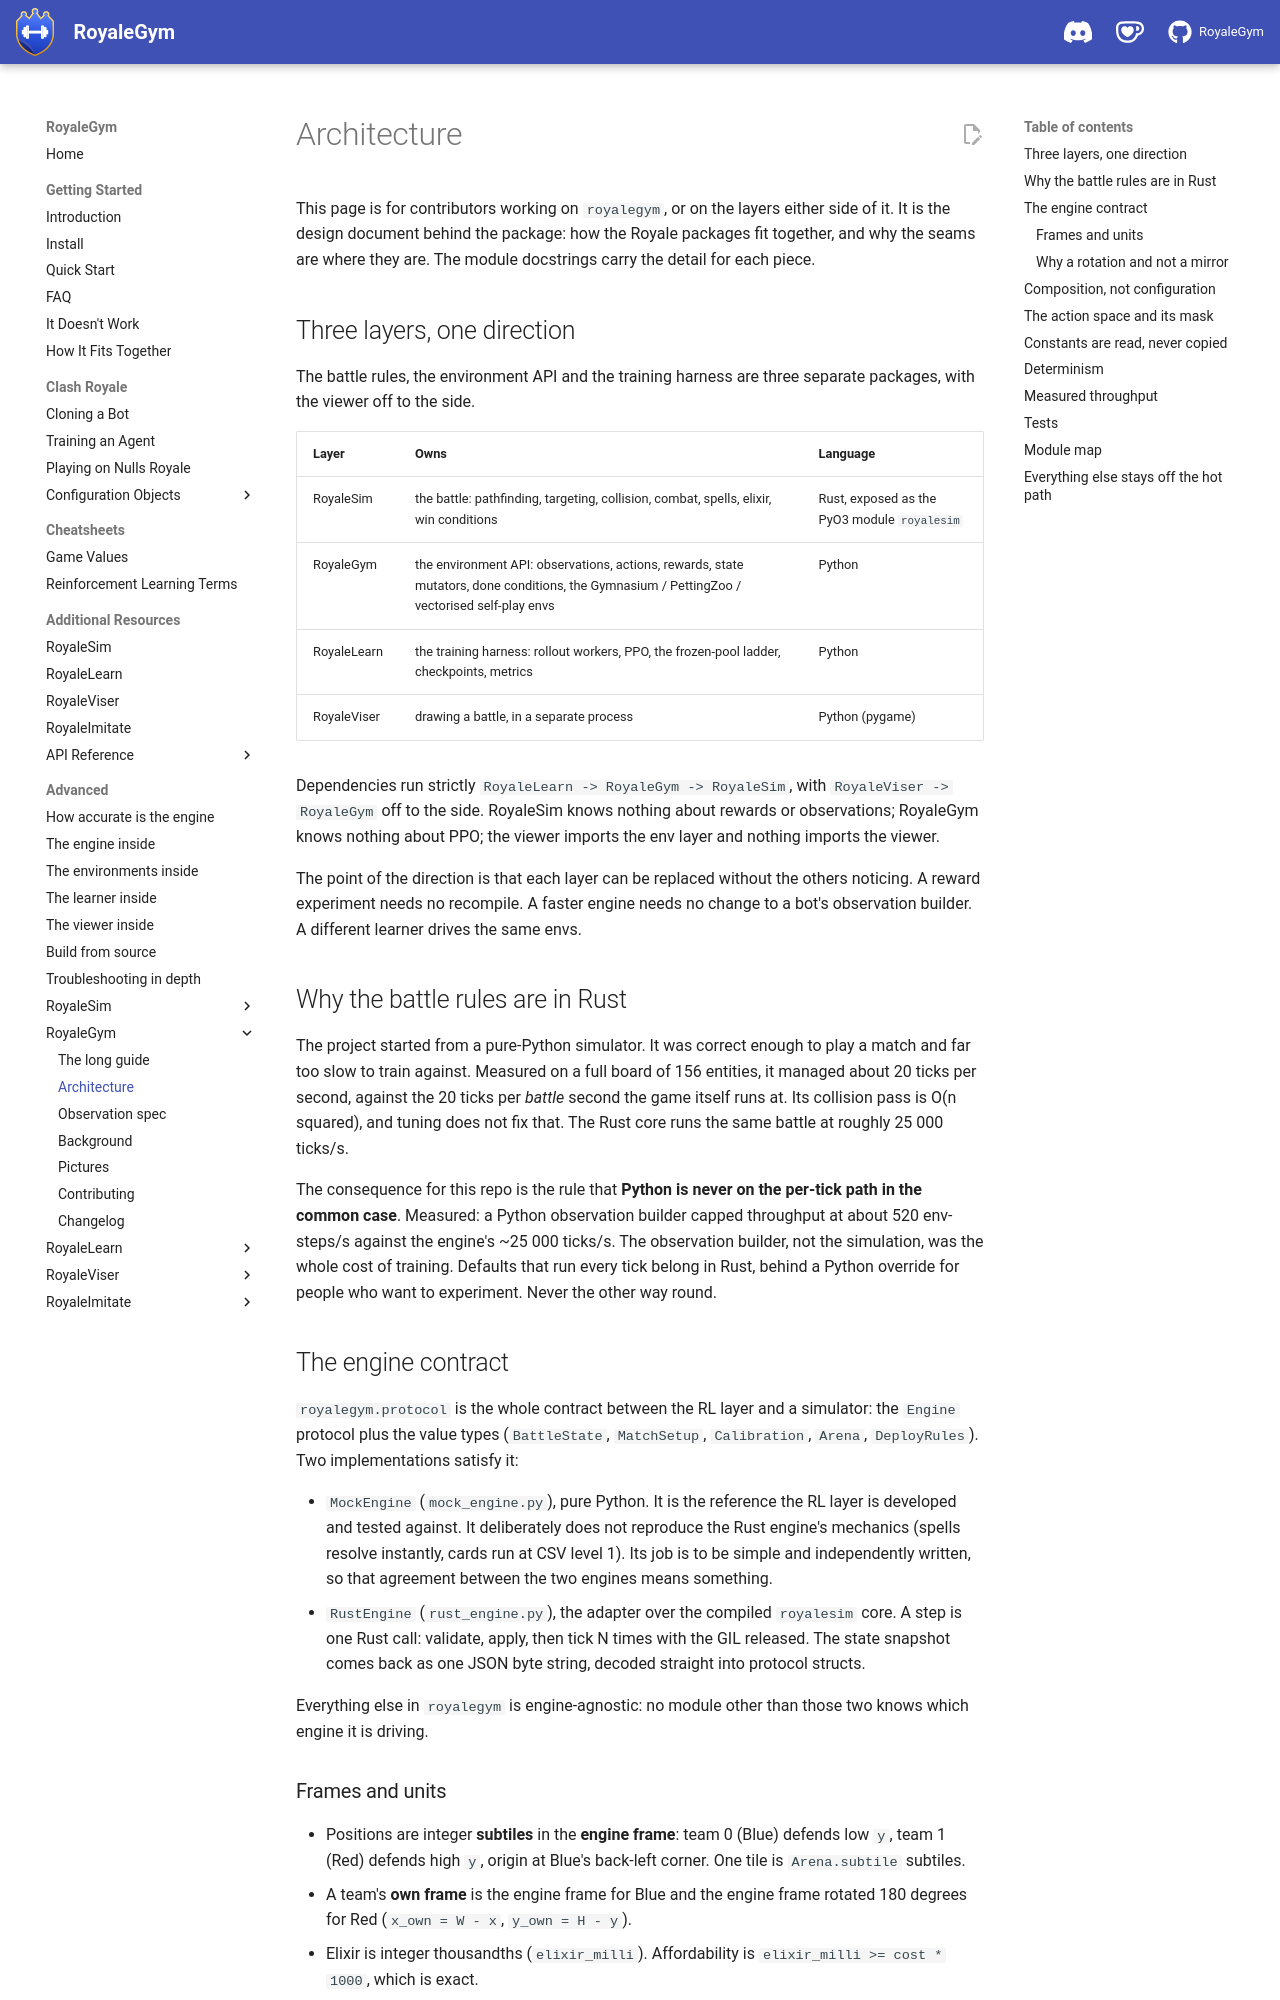

repository: RoyaleGym/RoyaleGym · page: repos/royalegym/architecture/index.html · generator: mkdocs

# Architecture

This page is for contributors working on `royalegym`, or on the layers either side of it.
It is the design document behind the package: how the Royale packages fit together, and
why the seams are where they are. The module docstrings carry the detail for each piece.

## Three layers, one direction

The battle rules, the environment API and the training harness are three separate packages,
with the viewer off to the side.

| Layer | Owns | Language |
|---|---|---|
| RoyaleSim | the battle: pathfinding, targeting, collision, combat, spells, elixir, win conditions | Rust, exposed as the PyO3 module `royalesim` |
| RoyaleGym | the environment API: observations, actions, rewards, state mutators, done conditions, the Gymnasium / PettingZoo / vectorised self-play envs | Python |
| RoyaleLearn | the training harness: rollout workers, PPO, the frozen-pool ladder, checkpoints, metrics | Python |
| RoyaleViser | drawing a battle, in a separate process | Python (pygame) |

Dependencies run strictly `RoyaleLearn -> RoyaleGym -> RoyaleSim`, with
`RoyaleViser -> RoyaleGym` off to the side. RoyaleSim knows nothing about rewards or
observations; RoyaleGym knows nothing about PPO; the viewer imports the env layer and
nothing imports the viewer.

The point of the direction is that each layer can be replaced without the others noticing.
A reward experiment needs no recompile. A faster engine needs no change to a bot's
observation builder. A different learner drives the same envs.

## Why the battle rules are in Rust

The project started from a pure-Python simulator. It was correct enough to play a match and
far too slow to train against. Measured on a full board of 156 entities, it managed about 20
ticks per second, against the 20 ticks per *battle* second the game itself runs at. Its
collision pass is O(n squared), and tuning does not fix that. The Rust core runs the same
battle at roughly 25 000 ticks/s.

The consequence for this repo is the rule that **Python is never on the per-tick path in the
common case**. Measured: a Python observation builder capped throughput at about 520
env-steps/s against the engine's ~25 000 ticks/s. The observation builder, not the
simulation, was the whole cost of training. Defaults that run every tick belong in Rust,
behind a Python override for people who want to experiment. Never the other way round.

## The engine contract

`royalegym.protocol` is the whole contract between the RL layer and a simulator: the
`Engine` protocol plus the value types (`BattleState`, `MatchSetup`, `Calibration`, `Arena`,
`DeployRules`). Two implementations satisfy it:

- `MockEngine` (`mock_engine.py`), pure Python. It is the reference the RL layer is
  developed and tested against. It deliberately does not reproduce the Rust engine's
  mechanics (spells resolve instantly, cards run at CSV level 1). Its job is to be simple
  and independently written, so that agreement between the two engines means something.
- `RustEngine` (`rust_engine.py`), the adapter over the compiled `royalesim` core. A step is
  one Rust call: validate, apply, then tick N times with the GIL released. The state
  snapshot comes back as one JSON byte string, decoded straight into protocol structs.

Everything else in `royalegym` is engine-agnostic: no module other than those two knows
which engine it is driving.

### Frames and units

- Positions are integer **subtiles** in the **engine frame**: team 0 (Blue) defends low `y`,
  team 1 (Red) defends high `y`, origin at Blue's back-left corner. One tile is
  `Arena.subtile` subtiles.
- A team's **own frame** is the engine frame for Blue and the engine frame rotated 180
  degrees for Red (`x_own = W - x`, `y_own = H - y`).
- Elixir is integer thousandths (`elixir_milli`). Affordability is
  `elixir_milli >= cost * 1000`, which is exact.
- **Nothing in the contract is a float.** `arena.json` carries convenience float fields; this
  layer reads only the integer half-cell indices.
